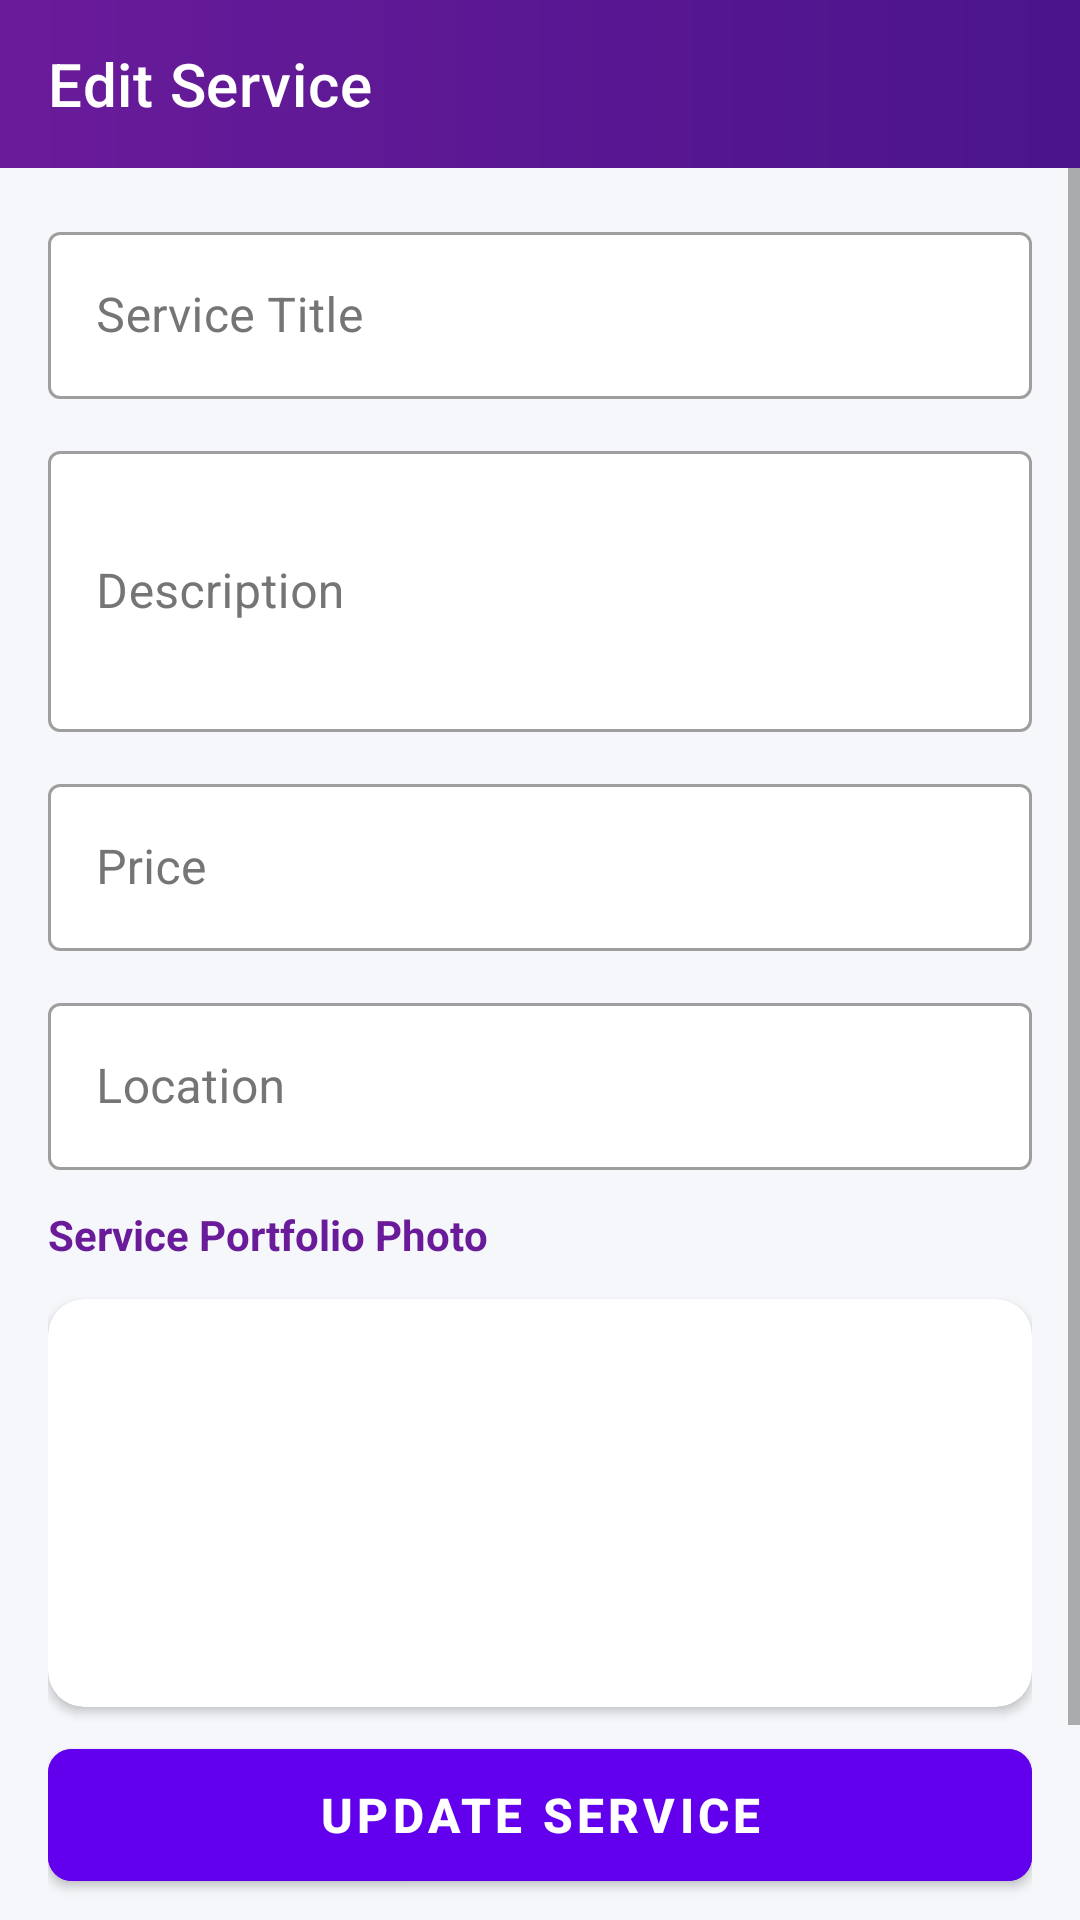

Android layout source for this screen:
<!-- AndroidManifest.xml: application theme Theme.HustleFix -->
<!-- res/layout/activity_edit_service.xml -->
<?xml version="1.0" encoding="utf-8"?>
<LinearLayout xmlns:android="http://schemas.android.com/apk/res/android"
    xmlns:app="http://schemas.android.com/apk/res-auto"
    android:layout_width="match_parent"
    android:layout_height="match_parent"
    android:orientation="vertical"
    android:background="#F5F7FA">

    <androidx.appcompat.widget.Toolbar
        android:id="@+id/toolbar"
        android:layout_width="match_parent"
        android:layout_height="?attr/actionBarSize"
        android:background="@drawable/gradient_toolbar"
        android:theme="@style/ThemeOverlay.AppCompat.Dark.ActionBar"
        app:titleTextColor="@android:color/white"
        app:title="Edit Service" />

    <ProgressBar
        android:id="@+id/progressBar"
        android:layout_width="wrap_content"
        android:layout_height="wrap_content"
        android:layout_gravity="center"
        android:layout_marginTop="32dp"
        android:visibility="gone" />

    <ScrollView
        android:layout_width="match_parent"
        android:layout_height="match_parent"
        android:fillViewport="true">

        <LinearLayout
            android:layout_width="match_parent"
            android:layout_height="wrap_content"
            android:orientation="vertical"
            android:padding="16dp">

            
            <com.google.android.material.textfield.TextInputLayout
                android:layout_width="match_parent"
                android:layout_height="wrap_content"
                android:layout_marginBottom="12dp"
                android:textColorHint="#757575"
                app:hintTextColor="#6200EE"
                app:boxBackgroundColor="@android:color/white"
                style="@style/Widget.MaterialComponents.TextInputLayout.OutlinedBox">

                <com.google.android.material.textfield.TextInputEditText
                    android:id="@+id/etTitle"
                    android:layout_width="match_parent"
                    android:layout_height="wrap_content"
                    android:hint="Service Title"
                    android:textColor="#212121"
                    android:textSize="16sp"
                    android:inputType="textCapWords" />
            </com.google.android.material.textfield.TextInputLayout>

            
            <com.google.android.material.textfield.TextInputLayout
                android:layout_width="match_parent"
                android:layout_height="wrap_content"
                android:layout_marginBottom="12dp"
                android:textColorHint="#757575"
                app:hintTextColor="#6200EE"
                app:boxBackgroundColor="@android:color/white"
                style="@style/Widget.MaterialComponents.TextInputLayout.OutlinedBox">

                <com.google.android.material.textfield.TextInputEditText
                    android:id="@+id/etDescription"
                    android:layout_width="match_parent"
                    android:layout_height="wrap_content"
                    android:hint="Description"
                    android:textColor="#212121"
                    android:textSize="16sp"
                    android:inputType="textMultiLine"
                    android:minLines="3" />
            </com.google.android.material.textfield.TextInputLayout>

            
            <com.google.android.material.textfield.TextInputLayout
                android:layout_width="match_parent"
                android:layout_height="wrap_content"
                android:layout_marginBottom="12dp"
                android:textColorHint="#757575"
                app:hintTextColor="#6200EE"
                app:boxBackgroundColor="@android:color/white"
                style="@style/Widget.MaterialComponents.TextInputLayout.OutlinedBox">

                <com.google.android.material.textfield.TextInputEditText
                    android:id="@+id/etPrice"
                    android:layout_width="match_parent"
                    android:layout_height="wrap_content"
                    android:hint="Price"
                    android:textColor="#212121"
                    android:textSize="16sp"
                    android:inputType="numberDecimal" />
            </com.google.android.material.textfield.TextInputLayout>

            
            <com.google.android.material.textfield.TextInputLayout
                android:layout_width="match_parent"
                android:layout_height="wrap_content"
                android:layout_marginBottom="12dp"
                android:textColorHint="#757575"
                app:hintTextColor="#6200EE"
                app:boxBackgroundColor="@android:color/white"
                style="@style/Widget.MaterialComponents.TextInputLayout.OutlinedBox">

                <com.google.android.material.textfield.TextInputEditText
                    android:id="@+id/etLocation"
                    android:layout_width="match_parent"
                    android:layout_height="wrap_content"
                    android:hint="Location"
                    android:textColor="#212121"
                    android:textSize="16sp"
                    android:inputType="textCapWords" />
            </com.google.android.material.textfield.TextInputLayout>

            <TextView
                android:layout_width="wrap_content"
                android:layout_height="wrap_content"
                android:text="Service Portfolio Photo"
                android:textSize="14sp"
                android:textStyle="bold"
                android:textColor="@color/brand_primary"
                android:layout_marginBottom="12dp" />

            <com.google.android.material.card.MaterialCardView
                android:id="@+id/cardServiceImage"
                android:layout_width="match_parent"
                android:layout_height="wrap_content"
                app:cardCornerRadius="12dp"
                app:cardElevation="2dp"
                android:layout_marginBottom="8dp"
                android:clickable="true"
                android:focusable="true">

                <LinearLayout
                    android:layout_width="match_parent"
                    android:layout_height="wrap_content"
                    android:orientation="vertical"
                    android:padding="8dp">

                    <androidx.recyclerview.widget.RecyclerView
                        android:id="@+id/rvPickedImages"
                        android:layout_width="match_parent"
                        android:layout_height="120dp"
                        android:orientation="horizontal"
                        app:layoutManager="androidx.recyclerview.widget.LinearLayoutManager" />

                    <LinearLayout
                        android:id="@+id/layoutAddPhoto"
                        android:layout_width="match_parent"
                        android:layout_height="120dp"
                        android:orientation="vertical"
                        android:gravity="center"
                        android:visibility="gone">

                        <ImageView
                            android:layout_width="48dp"
                            android:layout_height="48dp"
                            android:src="@drawable/ic_attach"
                            app:tint="@color/brand_primary" />

                        <TextView
                            android:layout_width="wrap_content"
                            android:layout_height="wrap_content"
                            android:text="Add/Change Photos"
                            android:textColor="@color/brand_primary"
                            android:textStyle="bold"
                            android:layout_marginTop="8dp" />
                    </LinearLayout>
                </LinearLayout>
            </com.google.android.material.card.MaterialCardView>

            <com.google.android.material.button.MaterialButton
                android:id="@+id/btnRemovePhoto"
                style="@style/Widget.MaterialComponents.Button.TextButton"
                android:layout_width="wrap_content"
                android:layout_height="wrap_content"
                android:layout_gravity="center"
                android:layout_marginTop="-16dp"
                android:layout_marginBottom="16dp"
                android:text="Remove Photo"
                android:textColor="@color/ui_error"
                android:visibility="gone" />

            
            <com.google.android.material.button.MaterialButton
                android:id="@+id/btnUpdateService"
                android:layout_width="match_parent"
                android:layout_height="56dp"
                android:text="UPDATE SERVICE"
                android:textSize="16sp"
                android:textStyle="bold"
                android:textColor="@android:color/white"
                android:backgroundTint="#6200EE"
                app:cornerRadius="8dp"
                app:backgroundTint="@color/colorPrimary" />

            
            <com.google.android.material.button.MaterialButton
                android:id="@+id/btnDeleteService"
                android:layout_width="match_parent"
                android:layout_height="56dp"
                android:layout_marginTop="8dp"
                android:text="DELETE SERVICE"
                android:textSize="16sp"
                android:textStyle="bold"
                android:textColor="#FFFFFF"
                android:backgroundTint="#D32F2F"
                app:cornerRadius="8dp" />

        </LinearLayout>
    </ScrollView>

</LinearLayout>
<!-- resources referenced by this layout -->
<resources>
  <color name="brand_primary">#6A1B9A</color>
  <color name="colorPrimary">#6A1B9A</color>
  <color name="ui_error">#FF5252</color>
  <!-- drawable gradient_toolbar (drawable) -->
  <?xml version="1.0" encoding="utf-8"?>
  <shape xmlns:android="http://schemas.android.com/apk/res/android">
      <gradient
          android:startColor="#6A1B9A"
          android:endColor="#4A148C"
          android:angle="0" />
  </shape>
  <!-- drawable ic_attach (drawable) -->
  <vector xmlns:android="http://schemas.android.com/apk/res/android"
      android:width="24dp"
      android:height="24dp"
      android:viewportWidth="24"
      android:viewportHeight="24"
      android:tint="#667eea">
      <path
          android:fillColor="#FF000000"
          android:pathData="M16.5,6v11.5c0,2.21 -1.79,4 -4,4s-4,-1.79 -4,-4V5c0,-1.38 1.12,-2.5 2.5,-2.5s2.5,1.12 2.5,2.5v10.5c0,0.55 -0.45,1 -1,1s-1,-0.45 -1,-1V6H10v9.5c0,1.38 1.12,2.5 2.5,2.5s2.5,-1.12 2.5,-2.5V5c0,-2.21 -1.79,-4 -4,-4S7,2.79 7,5v12.5c0,3.04 2.46,5.5 5.5,5.5s5.5,-2.46 5.5,-5.5V6h-1.5z"/>
  </vector>
  <style name="Theme.HustleFix" parent="Theme.MaterialComponents.DayNight.NoActionBar">
          <item name="colorPrimary">@color/colorPrimary</item>
          <item name="colorPrimaryVariant">@color/colorPrimaryDark</item>
          <item name="colorOnPrimary">@color/white</item>
          <item name="colorSecondary">@color/colorAccent</item>
          <item name="colorSecondaryVariant">@color/teal_700</item>
          <item name="colorOnSecondary">@color/black</item>
          <item name="android:statusBarColor">?attr/colorPrimaryVariant</item>
      </style>
  <color name="colorPrimaryDark">#4A148C</color>
  <color name="white">#FFFFFF</color>
  <color name="colorAccent">#00BFA5</color>
  <color name="teal_700">#018786</color>
  <color name="black">#000000</color>
</resources>
